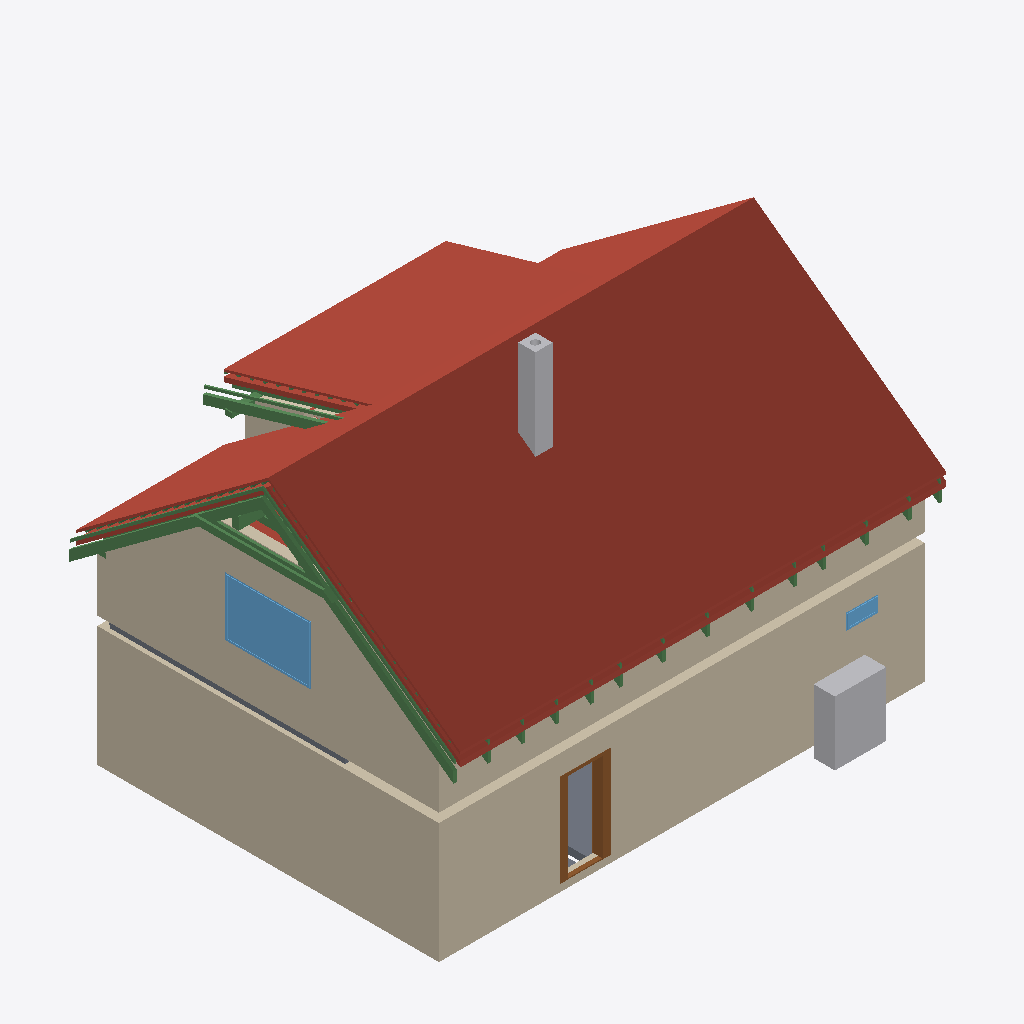
Isometric view of an IFC building model (IFC-SPF (STEP), schema IFC4, length unit metre), seen from the south-west, elements coloured by IFC class: 26 beams (green), 18 roofs (red-brown), 9 walls (beige), 4 slabs (grey), 2 other elements (light grey), 2 windows (light blue), 1 door (brown).
Extent 11.6 m × 9.2 m × 8.8 m (x, y, z). Storeys (11): Ground floor at 0.00 m; Upper floor at 3.03 m; Roof - -2: Vapour barrier at 3.03 m; Roof - -3: Gypsum plasterboard at 3.03 m; Roof - 0: Rafters at 3.03 m; Roof - 0a: Collar ties at 3.03 m; Roof - +1: Wood fiberboard at 3.03 m; Roof - +2: Underlay at 3.03 m; Roof - +3: Counter-battens at 3.03 m; Roof - +4: Tile battens at 3.03 m; Roof - +5: Tiles at 3.03 m. Elements (317): 205 IfcBeam, 54 IfcSlab, 20 IfcWall, 15 IfcFurniture, 8 IfcDoor, 7 IfcWindow, 5 IfcSanitaryTerminal, 2 IfcStair, 1 IfcChimney.

HEADER;
FILE_DESCRIPTION(('ViewDefinition[DesignTransferView]'),'2;1');
FILE_NAME('/dev/null','2026-09-13T22:28:40+02:00',(''),(''),'IfcOpenShell 0.8.5','IfcOpenShell 0.8.5','Nobody');
FILE_SCHEMA(('IFC4'));
ENDSEC;
DATA;
#1=IFCPROJECT('0Lnt_Xjmj1zPu3N3dpk7e6',$,'My house',$,$,$,$,(#10,#15),#5);
#19=IFCSITE('2I3gBiPVT109PldNxIjkG6',$,'Site',$,$,#27,$,$,$,$,$,$,$,$);
#20=IFCBUILDING('2MN$xBR7T76uFw9fmWtZbS',$,'My house',$,$,#32,$,$,$,$,$,$);
#33=IFCBUILDINGSTOREY('1lhAUsk294zOjzVS8jdymq',$,'Ground floor',$,$,#39,$,$,$,0.0);
#40=IFCBUILDINGSTOREY('1V6hn94o9E5wJl2iDotvSI',$,'Upper floor',$,$,#45,$,$,$,3.03);
#12817=IFCBUILDINGSTOREY('3E4Wgp8tv2dxw_vwhp6zQI',$,'Roof - -2: Vapour barrier','Visibility container for Vapour barrier','ROOF_LAYER',#12822,$,$,$,3.03);
#12823=IFCBUILDINGSTOREY('2fCxJEI7D8mPMHI6OFrFEZ',$,'Roof - -3: Gypsum plasterboard','Visibility container for Gypsum plasterboard','ROOF_LAYER',#12828,$,$,$,3.03);
#12829=IFCBUILDINGSTOREY('3HrY7AkjH78PsaF01hi90R',$,'Roof - 0: Rafters','Visibility container for Rafters','ROOF_LAYER',#12834,$,$,$,3.03);
#12835=IFCBUILDINGSTOREY('0sVyTKwvnF1uGOUwYc4oXF',$,'Roof - 0a: Collar ties','Visibility container for Collar ties','ROOF_LAYER',#12840,$,$,$,3.03);
#12841=IFCBUILDINGSTOREY('1ZkKEyJAzCCeecEKu_QoSi',$,'Roof - +1: Wood fiberboard','Visibility container for Wood fiberboard','ROOF_LAYER',#12846,$,$,$,3.03);
#12847=IFCBUILDINGSTOREY('2_YILsAOTECw$LA87EbOz$',$,'Roof - +2: Underlay','Visibility container for Roofing underlay','ROOF_LAYER',#12852,$,$,$,3.03);
#12853=IFCBUILDINGSTOREY('0UIcQHDXv74wfvh0lXcn40',$,'Roof - +3: Counter-battens','Visibility container for Counter-battens','ROOF_LAYER',#12858,$,$,$,3.03);
#12859=IFCBUILDINGSTOREY('1ucxDrIkP1bxUtMlkyo6r8',$,'Roof - +4: Tile battens','Visibility container for Tile battens','ROOF_LAYER',#12864,$,$,$,3.03);
#12865=IFCBUILDINGSTOREY('279Cd6Lar8MB9pVv6WQN$H',$,'Roof - +5: Tiles','Visibility container for Roof tiles','ROOF_LAYER',#12870,$,$,$,3.03);
#13418=IFCSLAB('2U1cLfKMjC8AeDcSHRrFJT',$,'Street segment 2 roof tiles',$,$,#13462,#13448,$,.ROOF.);
#197=IFCWALL('0isOeRi0T1FQzMiuHBMuuJ',$,'Wall 1',$,$,#207,#218,$,$);
#13131=IFCSLAB('2gPTu6N$TBBho56CECAn9l',$,'Street segment 1 roof tiles',$,$,#13181,#13161,$,.ROOF.);
#273=IFCWALL('2Y6RE_YTDAugzHkNLHxevK',$,'Wall 4',$,$,#282,#293,$,$);
#13699=IFCSLAB('3$ipRJf_5FMvILzhF7ioNg',$,'Street segment 3 roof tiles',$,$,#13743,#13729,$,.ROOF.);
#11226=IFCWALL('19daWjskj1buEk5nCFj5gB',$,'Wall 4',$,$,#11235,#11270,$,$);
#14396=IFCSLAB('33YpISPKj7lxUmyjqO$SM1',$,'Dormer segment 2 roof tiles',$,$,#14440,#14426,$,.ROOF.);
#11176=IFCWALL('2mpIN1Z4vCwQT7jd6Z7VHQ',$,'Wall 2',$,$,#11185,#11196,$,$);
#13980=IFCSLAB('010GCXT2fEa9CShrr_6RfZ',$,'Garden segment 1 roof tiles',$,$,#14024,#14010,$,.ROOF.);
#1186=IFCFURNITURE('0$Wp4Ex$P9fO_FXZcg4RxK',$,'Tepelné?Čerpadlo',$,'Tepelné?Čerpadlo',#1191,#1198,$,.USERDEFINED.);
#12592=IFCWINDOW('2lJCx5BsrE5gJPIh4oCfsK',$,'Window 3',$,$,#12669,#12593,$,1.375,2.0,.WINDOW.,.SINGLE_PANEL.,$);
#14677=IFCSLAB('1KRZxEw_zDOBLX254l_xrw',$,'Garden segment 3 roof tiles',$,$,#14721,#14707,$,.ROOF.);
#2508=IFCCHIMNEY('0VuHTKvOb33x1yTwyrjX4J',$,'Main chimney',$,$,#2513,#2528,$,.NOTDEFINED.);
#19907=IFCBEAM('1y1BuKZHT01O9z$YGzk9pX',$,'Rafter 1',$,'RAFTER',#19954,#19938,$,.USERDEFINED.);
#543=IFCDOOR('311$NEAPz8q8CtecIcbOHi',$,'Door 1',$,$,#664,#553,$,2.15,0.9,.DOOR.,.SINGLE_SWING_LEFT.,$);
#14115=IFCSLAB('2opw1JglDFaApQ1VLf4iXo',$,'Garden segment 2 above dormer roof tiles',$,$,#14159,#14145,$,.ROOF.);
#20003=IFCBEAM('04x9I8m8P0FO823ZzjUMyu',$,'Rafter 1',$,'RAFTER',#20049,#20034,$,.USERDEFINED.);
#149=IFCSLAB('2ZvlUrPijBCQradKKOWCeY',$,'Chodba',$,$,#154,#161,$,.FLOOR.);
#13080=IFCSLAB('0evL$KVG1DLw5vhRRGU5PD',$,'Street segment 1 roofing underlay',$,$,#13130,#13110,$,.ROOF.);
#13029=IFCSLAB('24A5J9uhv0jgfd$EZxWaUe',$,'Street segment 1 wood fiberboard',$,$,#13079,#13059,$,.ROOF.);
#19824=IFCBEAM('369XAEkvfFNeBRwTgzSTsV',$,'Collar tie 1 left',$,$,#19865,#19855,$,.BEAM.);
#20907=IFCBEAM('2Pc8Bs0Nb1Cfb6b05vs$sT',$,'Rafter 1',$,'RAFTER',#20953,#20938,$,.USERDEFINED.);
#19955=IFCBEAM('1Or3_k4gX3_xXZl5F9PXaP',$,'Street counter-batten 1',$,$,#20002,#19986,$,.BEAM.);
#13328=IFCSLAB('0XL5q3p096rRPVMFqUTuYF',$,'Street segment 2 wood fiberboard',$,$,#13372,#13358,$,.ROOF.);
#13373=IFCSLAB('3b_BLBOXLCsuYAeYyTNVza',$,'Street segment 2 roofing underlay',$,$,#13417,#13403,$,.ROOF.);
#13890=IFCSLAB('2hJUKVmPvAwxnqSCd$1rGK',$,'Garden segment 1 wood fiberboard',$,$,#13934,#13920,$,.ROOF.);
#20050=IFCBEAM('3A72K$v3r3WRey8T$aBGPU',$,'Garden counter-batten 1',$,$,#20096,#20081,$,.BEAM.);
#11275=IFCWALL('37GWQk$y99OfT$9ngYkf58',$,'Wall 5',$,$,#11284,#11319,$,$);
#3125=IFCSLAB('3hozjs$xj35wp73ONWr9OL',$,'Ceiling 1 a',$,$,#3131,#3135,$,.FLOOR.);
#13609=IFCSLAB('2C6Ngg6zLAau6lC0xuhhhb',$,'Street segment 3 wood fiberboard',$,$,#13653,#13639,$,.ROOF.);
#13654=IFCSLAB('3j2wjsG9LAJ8UZS$mc936A',$,'Street segment 3 roofing underlay',$,$,#13698,#13684,$,.ROOF.);
#11201=IFCWALL('3wckkrU_r268QA620YZqM_',$,'Wall 3',$,$,#11210,#11221,$,$);
#19866=IFCBEAM('0Gs$Dz_jn5fxLEY9AGXhZ4',$,'Collar tie 1 right',$,$,#19906,#19897,$,.BEAM.);
#14306=IFCSLAB('1$eb0EGgf0MuquxsyfBQQR',$,'Dormer segment 2 wood fiberboard',$,$,#14350,#14336,$,.ROOF.);
#14351=IFCSLAB('1TRLBWFUf7Uu7Ft03XQSZc',$,'Dormer segment 2 roofing underlay',$,$,#14395,#14381,$,.ROOF.);
#20954=IFCBEAM('0gMwTgsGT1k9U2a4YhjFx3',$,'Dormer counter-batten 5',$,$,#21000,#20985,$,.BEAM.);
#707=IFCWINDOW('317RJDH4j6d8GkqssM26UI',$,'Window 1',$,$,#784,#708,$,0.375,0.75,.WINDOW.,.SINGLE_PANEL.,$);
#4539=IFCSLAB('2bKy5leXr1auleVc0$Uvmt',$,'Ceiling 1 b',$,$,#4544,#4548,$,.FLOOR.);
#13935=IFCSLAB('2xJSSptkTBTR9TSaKcwwGJ',$,'Garden segment 1 roofing underlay',$,$,#13979,#13965,$,.ROOF.);
#21271=IFCBEAM('3NduVT$6D3e9LDoc7yYSf6',$,'Rafter 1',$,'RAFTER',#21317,#21302,$,.USERDEFINED.);
#12091=IFCBEAM('1jTFLow4z1hepWgO5y4YDq',$,'Beam',$,$,#12096,#12105,$,.BEAM.);
#14722=IFCSLAB('0YNlhczJ9D3OxkrfwFjYKU',$,'Flat ceiling segment 1 vapour barrier',$,$,#14780,#14766,$,.ROOF.);
#11151=IFCWALL('2fZbD_kR52u8K$rtOtfDtK',$,'Wall 1',$,$,#11160,#11171,$,$);
#12167=IFCBEAM('1v_Qfj$fnDkhInX3pWB9iw',$,'Beam',$,$,#12172,#12181,$,.BEAM.);
#20273=IFCBEAM('0b6NG_$xv7YhTKCRRFP6JM',$,'Rafter 1',$,'RAFTER',#20319,#20304,$,.USERDEFINED.);
#20097=IFCBEAM('16PrfXObL3e8jbpemVX2rj',$,'Collar tie 2 left',$,$,#20137,#20128,$,.BEAM.);
#23807=IFCBEAM('0GFeKbKwjAf9zBEWJWEngR',$,'Rafter 1',$,'RAFTER',#23853,#23838,$,.USERDEFINED.);
#21717=IFCBEAM('1FCm6i7I588g1JgzGaFqCB',$,'Rafter 1',$,'RAFTER',#21763,#21748,$,.USERDEFINED.);
#23537=IFCBEAM('0l77Bi1n59uBSesaYhlLeC',$,'Rafter 1',$,'RAFTER',#23583,#23568,$,.USERDEFINED.);
#21447=IFCBEAM('00BVqC$lH9de2UkZlJmYHN',$,'Rafter 1',$,'RAFTER',#21493,#21478,$,.USERDEFINED.);
#21083=IFCBEAM('1DpvXMe2f6tfGIn5LLK_6f',$,'Rafter 1',$,'RAFTER',#21129,#21114,$,.USERDEFINED.);
#20179=IFCBEAM('0PpfmV4C55GfDiEtk$1tEj',$,'Rafter 1',$,'RAFTER',#20225,#20210,$,.USERDEFINED.);
#22809=IFCBEAM('1H$FT63DbADPvlF2d6nUd5',$,'Rafter 1',$,'RAFTER',#22855,#22840,$,.USERDEFINED.);
#24077=IFCBEAM('1h5DYoXQX0gPl3TkdJfpWD',$,'Rafter 1',$,'RAFTER',#24123,#24108,$,.USERDEFINED.);
#20449=IFCBEAM('0pvmhhTEP058WNNvkRj2m6',$,'Rafter 1',$,'RAFTER',#20495,#20480,$,.USERDEFINED.);
#22081=IFCBEAM('34jEYOf_r3KR$ncn$0nWQe',$,'Rafter 1',$,'RAFTER',#22127,#22112,$,.USERDEFINED.);
#20719=IFCBEAM('3dz4NHf0HDuBuMxN$G20Kd',$,'Rafter 1',$,'RAFTER',#20765,#20750,$,.USERDEFINED.);
#23173=IFCBEAM('3OLm44RpL1_8l7VULMSidL',$,'Rafter 1',$,'RAFTER',#23219,#23204,$,.USERDEFINED.);
#22445=IFCBEAM('1bjmuckWbAK8XO$wMAnD8z',$,'Rafter 1',$,'RAFTER',#22491,#22476,$,.USERDEFINED.);
#223=IFCWALL('1U61JQL8D0JQMFKZKAZhgy',$,'Wall 2',$,$,#232,#243,$,$);
#71=IFCSLAB('3xyxFv1dT6fgnSu$T61e6c',$,'Prizemi, posilovna',$,$,#77,#84,$,.FLOOR.);
#248=IFCWALL('2U50KwagL2LwJO1fLe7HDx',$,'Wall 3',$,$,#257,#268,$,$);
ENDSEC;
